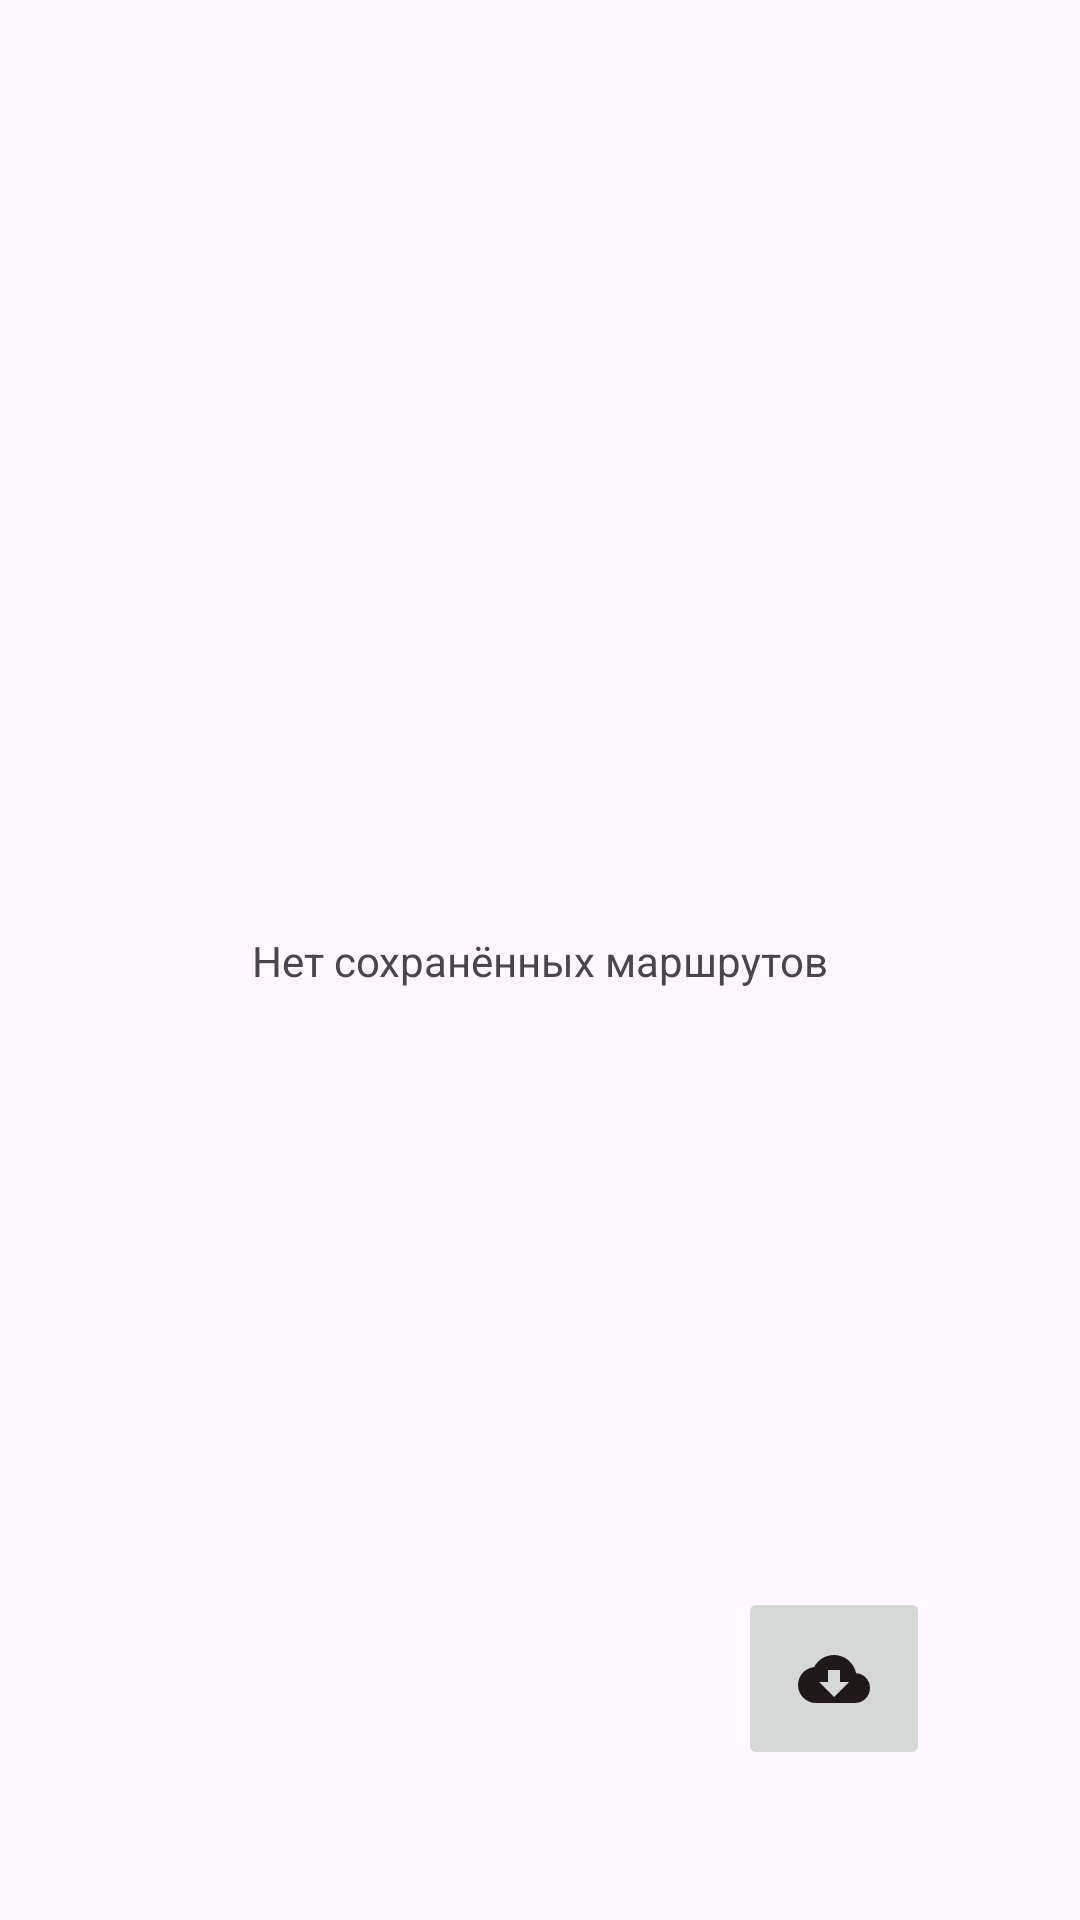

Here is an Android app screen rendered from its layout file. Give the layout XML and the strings, colors and styles it references.
<!-- AndroidManifest.xml: application theme Theme.GPSAssistant -->
<!-- res/layout/view_track.xml -->
<?xml version="1.0" encoding="utf-8"?>
<androidx.constraintlayout.widget.ConstraintLayout
    xmlns:android="http://schemas.android.com/apk/res/android"
    xmlns:app="http://schemas.android.com/apk/res-auto"
    xmlns:tools="http://schemas.android.com/tools"
    android:layout_width="match_parent"
    android:layout_height="match_parent">

    <androidx.recyclerview.widget.RecyclerView
        android:id="@+id/rcView"
        android:layout_width="0dp"
        android:layout_height="0dp"
        app:layout_constraintBottom_toBottomOf="parent"
        app:layout_constraintEnd_toEndOf="parent"
        app:layout_constraintHorizontal_bias="0.0"
        app:layout_constraintStart_toStartOf="parent"
        app:layout_constraintTop_toTopOf="parent"
        app:layout_constraintVertical_bias="0.0" />

    <TextView
        android:id="@+id/tvEmpty"
        android:layout_width="wrap_content"
        android:layout_height="wrap_content"
        android:text="Нет сохранённых маршрутов"
        app:layout_constraintBottom_toBottomOf="parent"
        app:layout_constraintEnd_toEndOf="parent"
        app:layout_constraintStart_toStartOf="parent"
        app:layout_constraintTop_toTopOf="parent" />

    <ImageButton
        android:id="@+id/idDownload"
        android:layout_width="64dp"
        android:layout_height="61dp"
        android:layout_marginEnd="50dp"
        android:layout_marginBottom="50dp"
        android:src="@drawable/download_track"
        app:layout_constraintBottom_toBottomOf="parent"
        app:layout_constraintEnd_toEndOf="parent" />
</androidx.constraintlayout.widget.ConstraintLayout>
<!-- resources referenced by this layout -->
<resources>
  <!-- drawable download_track (drawable) -->
  <vector xmlns:android="http://schemas.android.com/apk/res/android" android:height="24dp" android:tint="#211919" android:viewportHeight="24" android:viewportWidth="24" android:width="24dp">
        
      <path android:fillColor="@android:color/white" android:pathData="M19.35,10.04C18.67,6.59 15.64,4 12,4 9.11,4 6.6,5.64 5.35,8.04 2.34,8.36 0,10.91 0,14c0,3.31 2.69,6 6,6h13c2.76,0 5,-2.24 5,-5 0,-2.64 -2.05,-4.78 -4.65,-4.96zM17,13l-5,5 -5,-5h3V9h4v4h3z"/>
      
  </vector>
  <style name="Theme.GPSAssistant" parent="Base.Theme.GPSAssistant" />
  <style name="Base.Theme.GPSAssistant" parent="Theme.Material3.DayNight.NoActionBar">
          
          
          <item name="windowActionBar">false</item>
          <item name="windowNoTitle">true</item>
      </style>
</resources>
